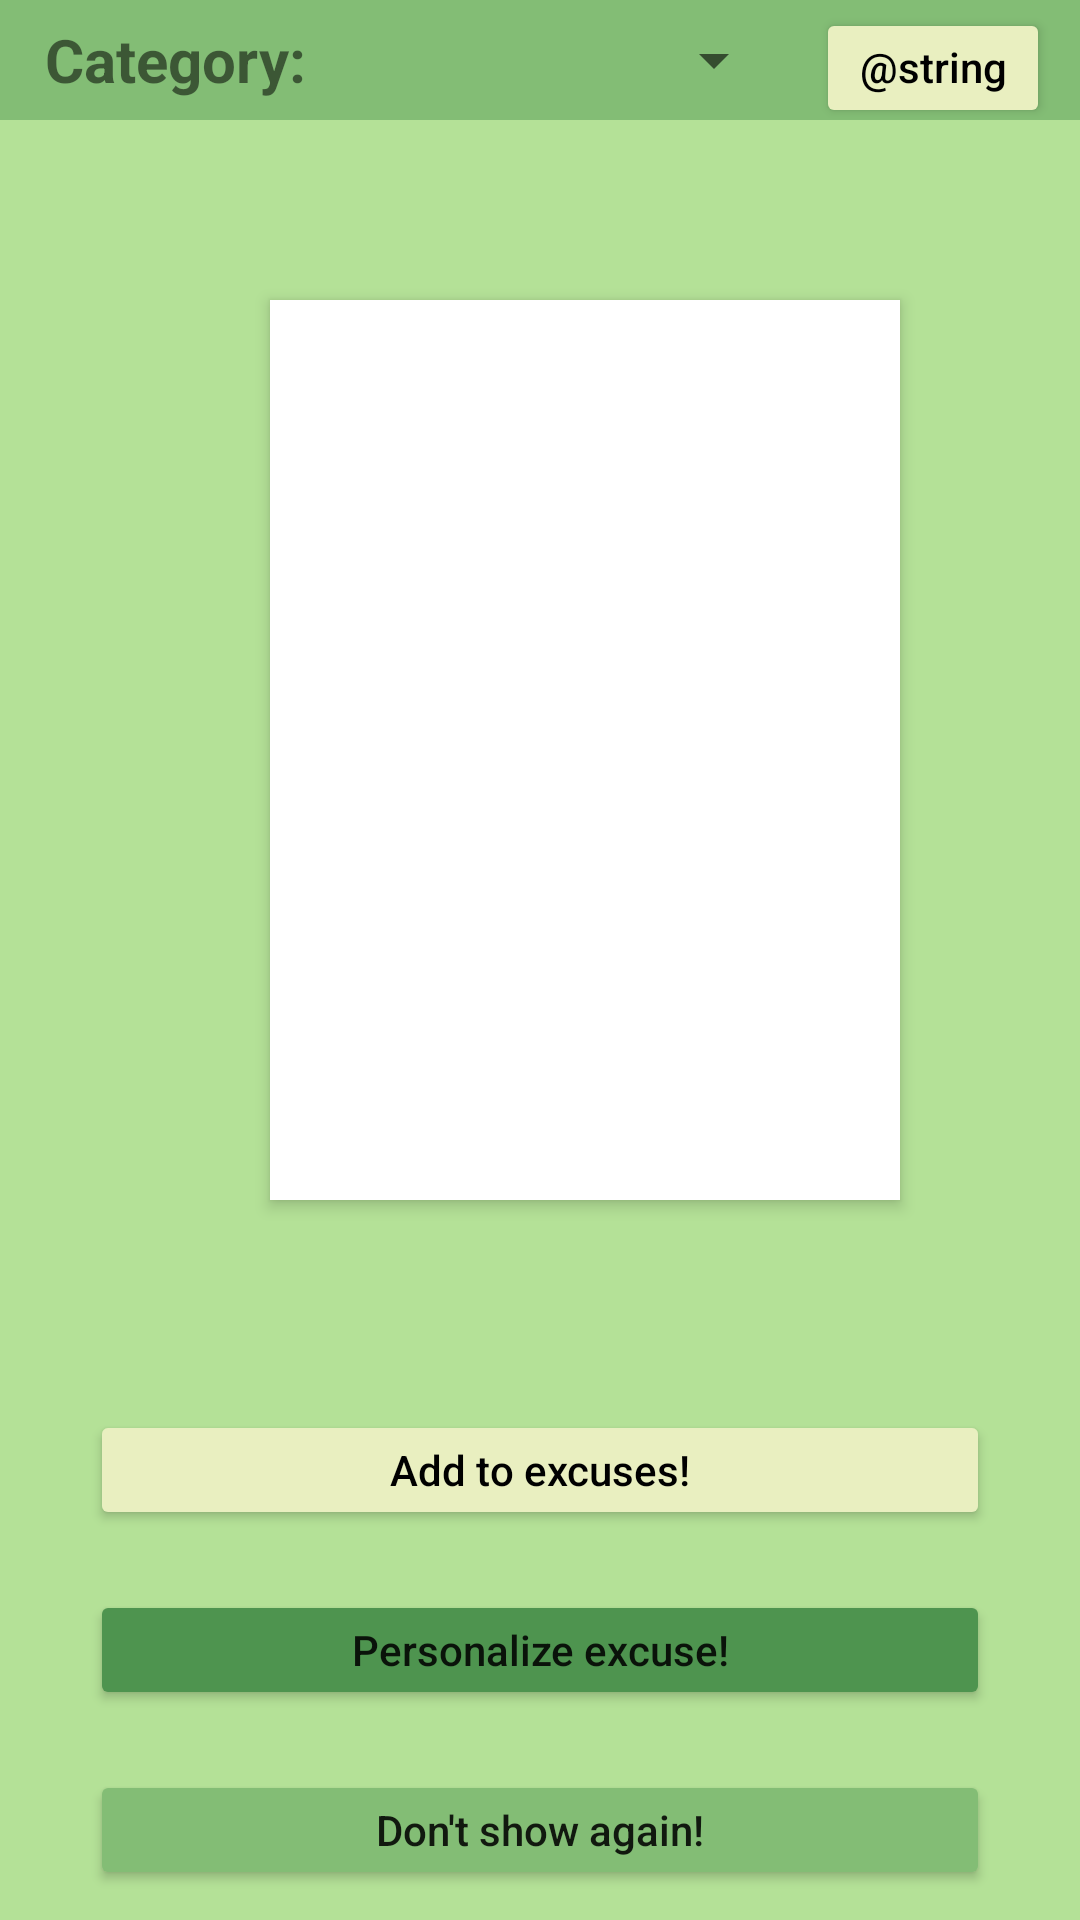

Reconstruct the res/layout file that produces this screen, plus the resources it refers to.
<!-- AndroidManifest.xml: application theme Theme.Excusezmoi -->
<!-- res/layout/details_activity.xml -->
<?xml version="1.0" encoding="utf-8"?>
<LinearLayout
    xmlns:android="http://schemas.android.com/apk/res/android"
    xmlns:tools="http://schemas.android.com/tools"
    android:id="@+id/details_activity_container"
    android:layout_width="match_parent"
    android:layout_height="match_parent"
    tools:context=".MainActivity"
    android:orientation="vertical"
    android:background="@color/yellow_light">

    <LinearLayout
        android:layout_width="match_parent"
        android:layout_height="40dp"
        android:orientation="horizontal"
        android:background="@color/green_darker">

        <Space
            android:layout_width="15dp"
            android:layout_height="match_parent"/>

        <TextView
            android:id="@+id/textView"
            android:layout_width="wrap_content"
            android:layout_height="match_parent"
            android:textStyle="bold"
            android:gravity="center"
            android:textSize="20sp"
            android:text="@string/category" />

        <Space
            android:layout_width="10dp"
            android:layout_height="match_parent"/>

        <Spinner
            android:id="@+id/spinner"
            android:layout_width="150dp"
            android:layout_height="match_parent"/>

        <Button
            android:id="@+id/back_button"
            android:layout_width="match_parent"
            android:layout_height="40dp"
            android:text="@string/button_back_excuses"
            android:layout_marginHorizontal="10dp"
            android:backgroundTint="@color/yellow_light"
            android:textAllCaps="false"
            android:textColor="@color/black"
            />

    </LinearLayout>

    <LinearLayout
        android:id="@+id/recycler_view"
        android:layout_width="match_parent"
        android:layout_height="0dp"
        android:background="@color/green_lighter"
        android:scrollbars="vertical"
        android:layout_weight = "1"
        android:orientation="horizontal" >

        <Space
            android:layout_width="90dp"
            android:layout_height="match_parent"/>

        <EditText
            android:id="@+id/edit_excuse_text"
            android:layout_width="0dp"
            android:layout_height="wrap_content"
            android:layout_weight="1"
            android:layout_marginTop="60dp"
            android:minHeight="300dp"
            android:padding="15dp"
            android:elevation="3dp"
            android:background="@color/white"
            android:textAllCaps="false"
            android:textColor="@color/black"
            android:textAlignment="textStart"
            android:gravity="start|top"
            android:inputType="textMultiLine"/>

        <Space
            android:layout_width="60dp"
            android:layout_height="match_parent"/>
    </LinearLayout>

    <LinearLayout
        android:layout_width="match_parent"
        android:layout_height="wrap_content"
        android:orientation="vertical"
        android:background="@color/green_lighter">

        <Button
            android:id="@+id/button_save_excuse"
            android:layout_width="match_parent"
            android:layout_height="40dp"
            android:text="@string/button_save_excuses"
            android:layout_marginHorizontal="30dp"
            android:layout_marginVertical="10dp"
            android:textAllCaps="false"
            android:backgroundTint="@color/yellow_light"
            android:textColor="@color/black"
            />

        <Button
            android:id="@+id/button_mod_excuse"
            android:layout_width="match_parent"
            android:layout_height="40dp"
            android:text="@string/button_mod_excuses"
            android:layout_marginHorizontal="30dp"
            android:layout_marginVertical="10dp"
            android:textAllCaps="false"
            android:backgroundTint="@color/green_dark"
            />

        <Button
            android:id="@+id/button_ban_excuse"
            android:layout_width="match_parent"
            android:layout_height="40dp"
            android:text="@string/button_ban_excuses"
            android:layout_marginHorizontal="30dp"
            android:layout_marginVertical="10dp"
            android:textAllCaps="false"
            android:backgroundTint="@color/green_darker"
            />
    </LinearLayout>

</LinearLayout>
<!-- resources referenced by this layout -->
<resources>
  <color name="black">#FF000000</color>
  <color name="green_dark">#4E944F</color>
  <color name="green_darker">#83BD75</color>
  <color name="green_lighter">#B4E197</color>
  <color name="white">#FFFFFFFF</color>
  <color name="yellow_light">#E9EFC0</color>
  <string name="button_ban_excuses">Don\'t show again!</string>
  <string name="button_mod_excuses">Personalize excuse!</string>
  <string name="button_save_excuses">Add to excuses!</string>
  <string name="category">Category:</string>
  <style name="Theme.Excusezmoi" parent="Theme.MaterialComponents.DayNight.DarkActionBar">
          
          <item name="colorPrimary">@color/green_dark</item>
          <item name="colorPrimaryVariant">@color/green_darker</item>
          <item name="colorOnPrimary">@color/white</item>
          
          <item name="colorSecondary">@color/yellow_light</item>
          <item name="colorSecondaryVariant">@color/green_lighter</item>
          <item name="colorOnSecondary">@color/black</item>
          
          <item name="android:statusBarColor" tools:targetApi="l">?attr/colorPrimaryVariant</item>
          
      </style>
</resources>
